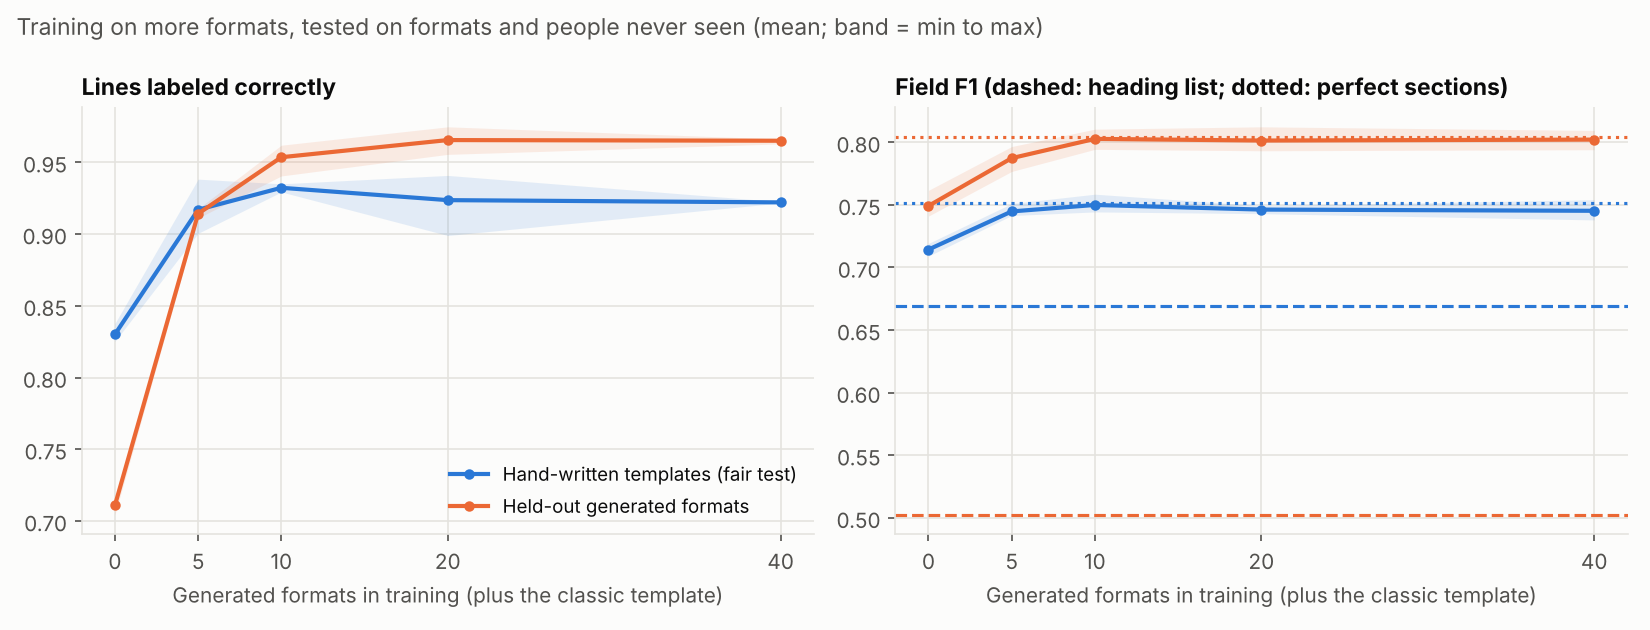

Source data for this figure (header and first rows):
seed, k, group, model, f1, line_acc
0, 0, hand-written, rules, 0.6667, 
0, 0, hand-written, oracle, 0.7458, 
0, 5, hand-written, rules, 0.6667, 
0, 5, hand-written, oracle, 0.7458, 
0, 10, hand-written, rules, 0.6667, 
0, 10, hand-written, oracle, 0.7458, 
0, 20, hand-written, rules, 0.6667, 
0, 20, hand-written, oracle, 0.7458, 
0, 40, hand-written, rules, 0.6667, 
0, 40, hand-written, oracle, 0.7458, 
0, 0, generated, rules, 0.5089, 
0, 0, generated, oracle, 0.8004, 
0, 5, generated, rules, 0.5089, 
0, 5, generated, oracle, 0.8004, 
0, 10, generated, rules, 0.5089, 
0, 10, generated, oracle, 0.8004, 
0, 20, generated, rules, 0.5089, 
0, 20, generated, oracle, 0.8004, 
0, 40, generated, rules, 0.5089, 
0, 40, generated, oracle, 0.8004, 
0, 0, hand-written, tagger, 0.7147, 0.8376
0, 0, generated, tagger, 0.7449, 0.7134
0, 0, template:modern, tagger, 0.736, 0.8382
0, 0, template:modern, rules, 0.5129, 
0, 0, template:modern, oracle, 0.749, 
0, 0, template:latex, tagger, 0.7212, 0.96
0, 0, template:latex, rules, 0.7284, 
0, 0, template:latex, oracle, 0.7272, 
0, 0, template:career_center, tagger, 0.8036, 0.9567
0, 0, template:career_center, rules, 0.7801, 
0, 0, template:career_center, oracle, 0.8018, 
0, 0, template:hybrid, tagger, 0.5581, 0.6347
0, 0, template:hybrid, rules, 0.6003, 
0, 0, template:hybrid, oracle, 0.6963, 
0, 5, hand-written, tagger, 0.7418, 0.9382
0, 5, generated, tagger, 0.7767, 0.9176
0, 5, template:modern, tagger, 0.7368, 0.9291
0, 5, template:modern, rules, 0.5129, 
0, 5, template:modern, oracle, 0.749, 
0, 5, template:latex, tagger, 0.722, 0.9591
0, 5, template:latex, rules, 0.7284, 
0, 5, template:latex, oracle, 0.7272, 
0, 5, template:career_center, tagger, 0.8076, 0.9567
0, 5, template:career_center, rules, 0.7801, 
0, 5, template:career_center, oracle, 0.8018, 
0, 5, template:hybrid, tagger, 0.6925, 0.9133
0, 5, template:hybrid, rules, 0.6003, 
0, 5, template:hybrid, oracle, 0.6963, 
0, 10, hand-written, tagger, 0.7444, 0.935
0, 10, generated, tagger, 0.7944, 0.9405
0, 10, template:modern, tagger, 0.7477, 0.9092
0, 10, template:modern, rules, 0.5129, 
0, 10, template:modern, oracle, 0.749, 
0, 10, template:latex, tagger, 0.7284, 0.976
0, 10, template:latex, rules, 0.7284, 
0, 10, template:latex, oracle, 0.7272, 
0, 10, template:career_center, tagger, 0.8076, 0.9712
0, 10, template:career_center, rules, 0.7801, 
0, 10, template:career_center, oracle, 0.8018, 
0, 10, template:hybrid, tagger, 0.684, 0.8932
... 210 more rows
